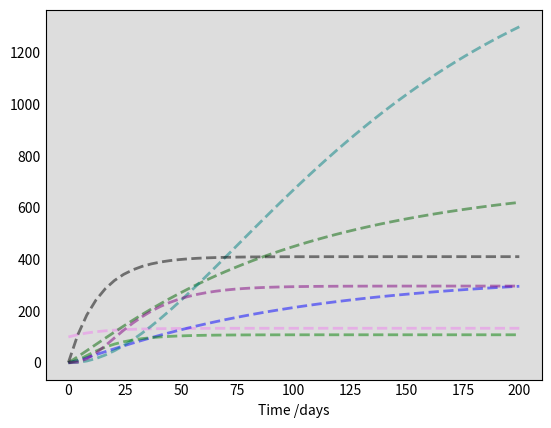

Write Python code to recreate this figure. (Note: this script raises an exception after producing the figure.)
import numpy as np
from scipy.integrate import odeint
import matplotlib.pyplot as plt

# Initial conditions

Sh0 = 100
Eh0 = 0
Ih = 0
Rh0 = 0
Sv0 = 1
Ev0 = 0 
Iv0 = 0

# A grid of time points (in days)
t = np.linspace(0, 200, 50) 

#parameters
pi_h = 10
pi_v = 30
lambdda_h = 0.05530
lambdda_v = 0.05
delta_h = 0.99
delta_v = 0.057
mu_h = 0.0195
mu_v = 0.016
sigma_h = 0.53
sigma_v = 0.2
tao_h = 0.1


# The SIR model differential equations.
def deriv(y, t, pi_h ,pi_v ,lambdda_h ,lambdda_v ,delta_h ,delta_v ,mu_h ,mu_v ,sigma_h ,sigma_v ,tao_h):
    Sh ,Eh ,Ih ,Rh ,Sv ,Ev ,Iv = y
    dShdt = pi_h - lambdda_h * Sh - mu_h * Sh
    dEhdt = lambdda_h * Sh - (sigma_h * mu_h) * Eh
    dIhdt = sigma_h * Eh - (tao_h + mu_h + delta_h) * Ih
    dRhdt = tao_h * Ih - mu_h * Rh
    dSvdt = pi_v - delta_v * Sv - mu_v * Sv
    dEvdt = delta_v * Sv - (sigma_v + mu_v) * Ev
    dIvdt = sigma_v * Ev - (mu_v + delta_v) * Iv

    return dShdt,dEhdt,dIhdt,dRhdt,dSvdt,dEvdt, dIvdt


# Initial conditions vector
y0 = Sh0 ,Eh0 ,Ih ,Rh0 ,Sv0 ,Ev0 ,Iv0
# Integrate the SIR equations over the time grid, t.
ret = odeint(deriv, y0, t, args=(pi_h ,pi_v ,lambdda_h ,lambdda_v ,delta_h ,delta_v ,mu_h ,mu_v ,sigma_h ,sigma_v ,tao_h))
Sh ,Eh ,Ih ,Rh ,Sv ,Ev ,Iv = ret.T

# Plot the data on two separate curves for S(t), I(t)
fig = plt.figure(facecolor='w')
ax = fig.add_subplot(111, facecolor='#dddddd', axisbelow=True)
ax.plot(t, Sh, 'violet', alpha=0.5, lw=2, label='Sh', linestyle='dashed')
ax.plot(t, Eh, 'darkgreen', alpha=0.5, lw=2, label='Eh', linestyle='dashed')
ax.plot(t, Ih, 'blue', alpha=0.5, lw=2, label='Ih1', linestyle='dashed')
ax.plot(t, Rh, 'teal', alpha=0.5, lw=2, label='Rh', linestyle='dashed')
ax.plot(t, Sv, 'black', alpha=0.5, lw=2, label='Sv', linestyle='dashed')
ax.plot(t, Ev, 'green', alpha=0.5, lw=2, label='Ev', linestyle='dashed')
ax.plot(t, Iv, 'purple', alpha=0.5, lw=2, label='Iv', linestyle='dashed')
ax.set_xlabel('Time /days')
ax.yaxis.set_tick_params(length=0)
ax.xaxis.set_tick_params(length=0)
ax.grid(b=True, which='major', c='w', lw=2, ls='-')
legend = ax.legend()
legend.get_frame().set_alpha(0.5)
for spine in ('top', 'right', 'bottom', 'left'):
    ax.spines[spine].set_visible(False)
plt.show()

#save to csv file
a = np.asarray([t, Sh ,Eh ,Ih ,Rh ,Sv ,Ev ,Iv]) 

# np.savetxt("dengue.csv", a, delimiter=",")

